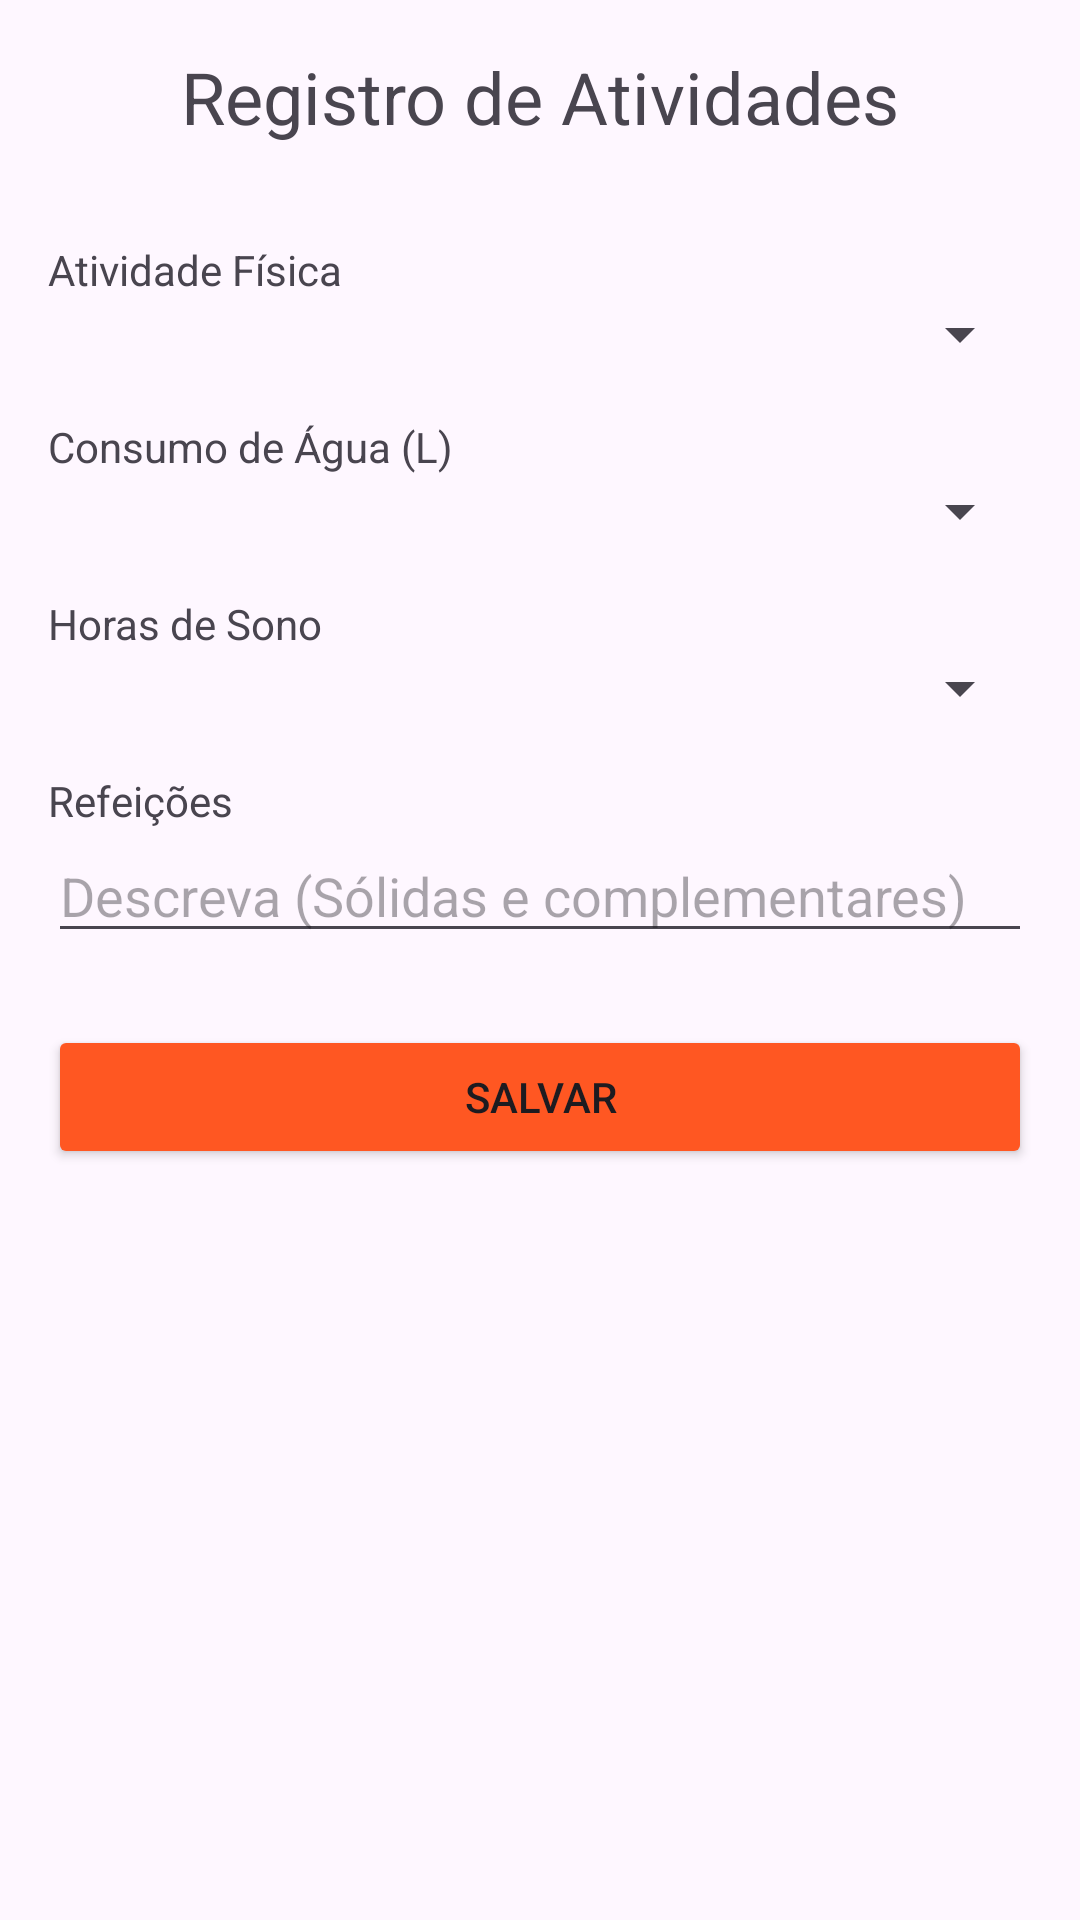

Android layout source for this screen:
<!-- AndroidManifest.xml: application theme Theme.Fit_Journey -->
<!-- res/layout/fragment_registro.xml -->
<?xml version="1.0" encoding="utf-8"?>
<ScrollView xmlns:android="http://schemas.android.com/apk/res/android"
    xmlns:app="http://schemas.android.com/apk/res-auto"
    xmlns:tools="http://schemas.android.com/tools"
    android:layout_width="match_parent"
    android:layout_height="match_parent"
    android:padding="16dp">

    <LinearLayout
        android:layout_width="match_parent"
        android:layout_height="wrap_content"
        android:orientation="vertical">

        <TextView
            android:layout_width="wrap_content"
            android:layout_height="wrap_content"
            android:text="Registro de Atividades"
            android:textSize="24sp"
            android:layout_gravity="center"
            android:layout_marginBottom="16dp"/>

        <TextView
            android:layout_width="match_parent"
            android:layout_height="wrap_content"
            android:text="Atividade Física"
            android:layout_marginTop="16dp"/>
        <Spinner
            android:id="@+id/spinnerActivity"
            android:layout_width="match_parent"
            android:layout_height="wrap_content"/>

        <TextView
            android:layout_width="match_parent"
            android:layout_height="wrap_content"
            android:text="Consumo de Água (L)"
            android:layout_marginTop="16dp"/>
        <Spinner
            android:id="@+id/spinnerWater"
            android:layout_width="match_parent"
            android:layout_height="wrap_content"/>

        <TextView
            android:layout_width="match_parent"
            android:layout_height="wrap_content"
            android:text="Horas de Sono"
            android:layout_marginTop="16dp"/>
        <Spinner
            android:id="@+id/spinnerSleep"
            android:layout_width="match_parent"
            android:layout_height="wrap_content"/>

        <TextView
            android:layout_width="match_parent"
            android:layout_height="wrap_content"
            android:text="Refeições"
            android:layout_marginTop="16dp"/>
        <EditText
            android:id="@+id/editTextMeals"
            android:layout_width="match_parent"
            android:layout_height="wrap_content"
            android:hint="Descreva (Sólidas e complementares)"/>

        <Button
            android:id="@+id/buttonSave"
            android:layout_width="match_parent"
            android:layout_height="wrap_content"
            android:text="Salvar"
            android:layout_marginTop="24dp"
            android:backgroundTint="#FF5722"/>

    </LinearLayout>
</ScrollView>
<!-- resources referenced by this layout -->
<resources>
  <style name="Theme.Fit_Journey" parent="Base.Theme.Fit_Journey" />
  <style name="Base.Theme.Fit_Journey" parent="Theme.Material3.DayNight.NoActionBar">
          
          
      </style>
</resources>
